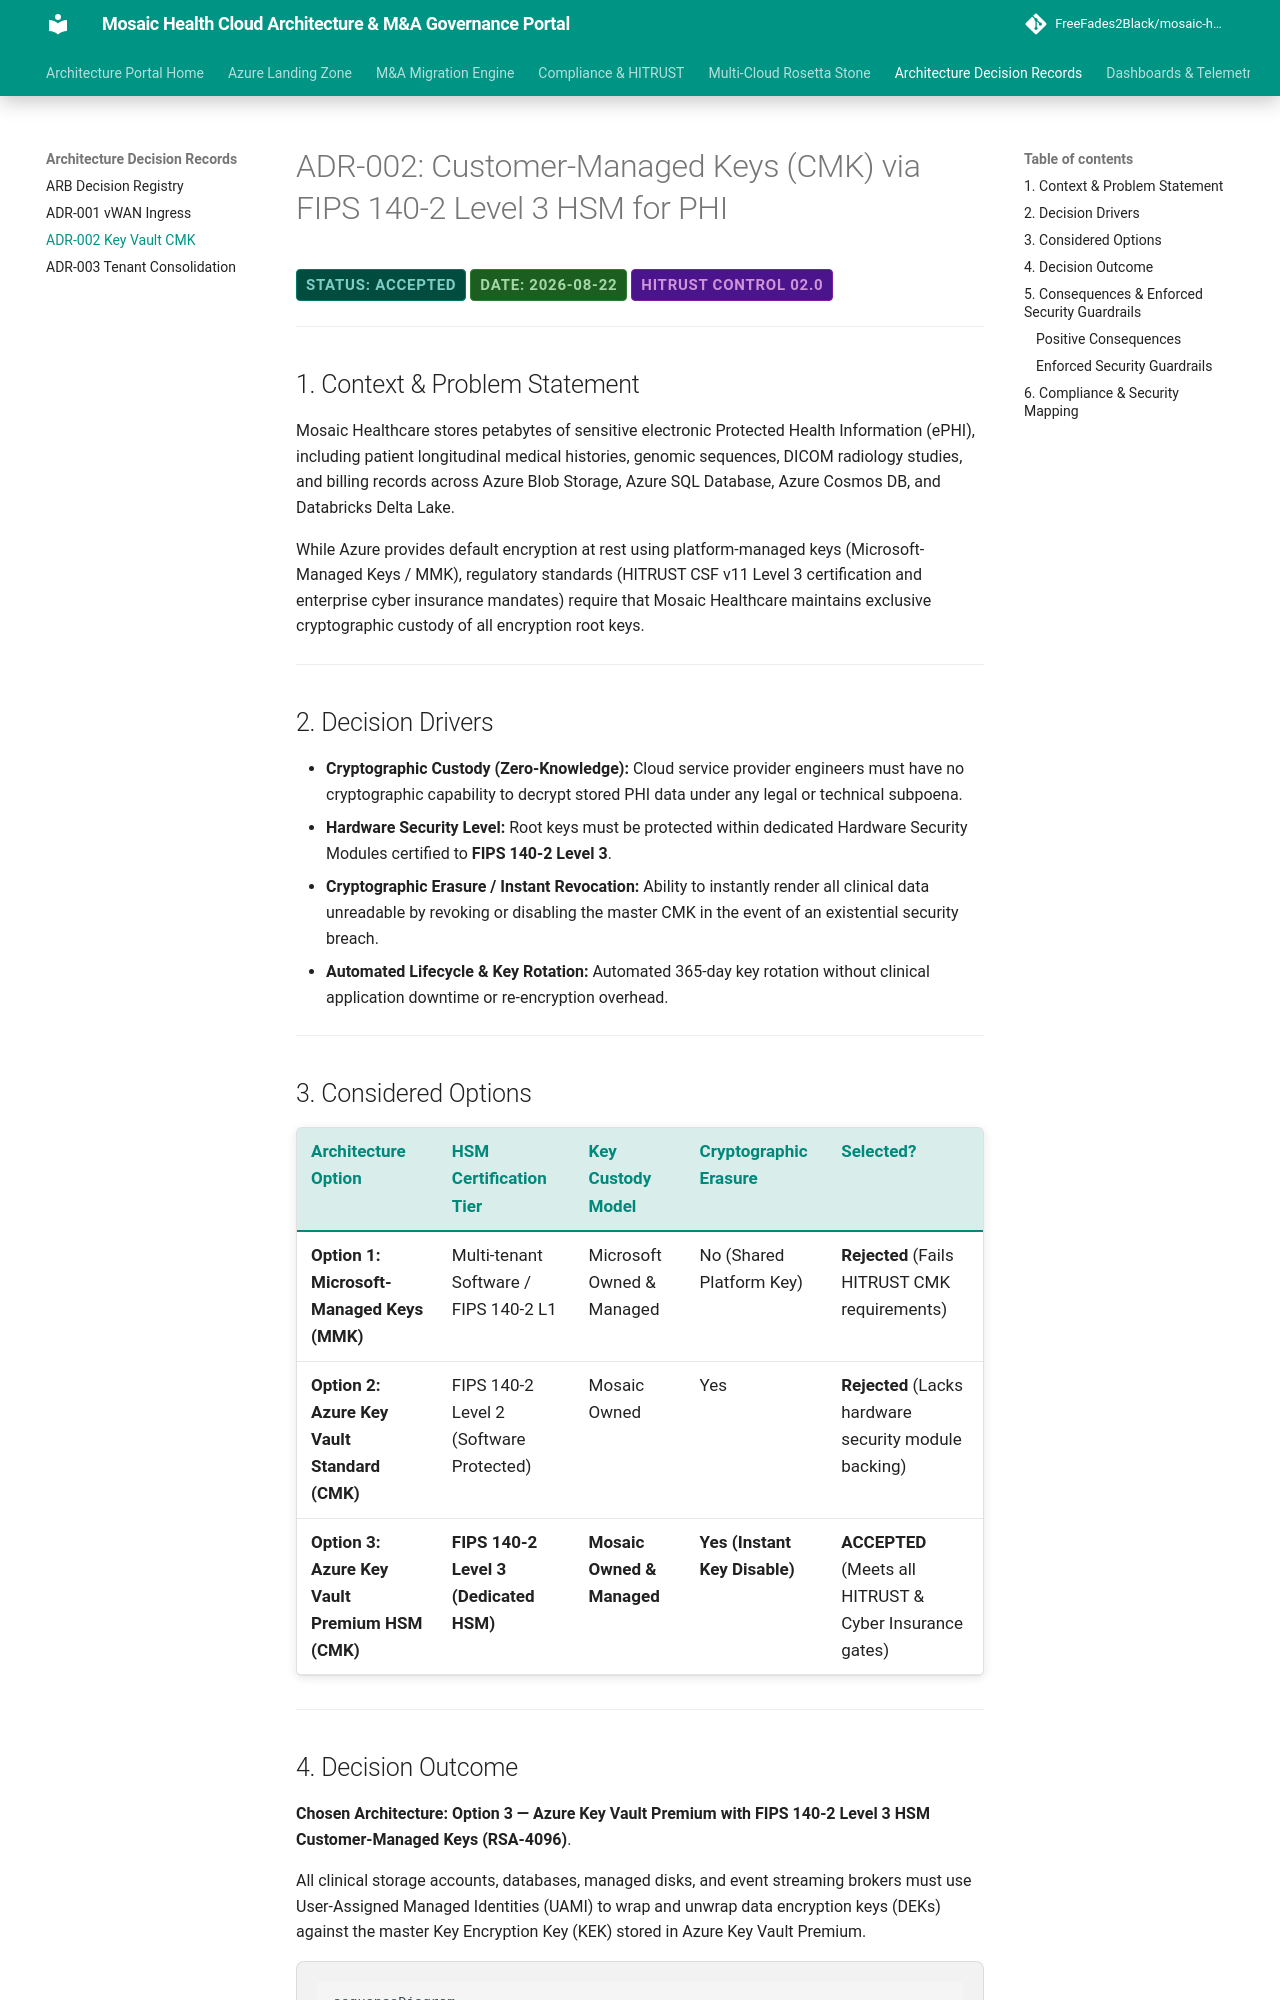

repository: FreeFades2Black/mosaic-health-cloud-architecture · page: arb-adrs/adr-002-key-vault-cmk/index.html · generator: mkdocs

# ADR-002: Customer-Managed Keys (CMK) via FIPS 140-2 Level 3 HSM for PHI

<span class="badge badge-approved">Status: ACCEPTED</span>
<span class="badge badge-prod">Date: 2026-08-22</span>
<span class="badge badge-hitrust">HITRUST Control 02.0</span>

---

## 1. Context & Problem Statement

Mosaic Healthcare stores petabytes of sensitive electronic Protected Health Information (ePHI), including patient longitudinal medical histories, genomic sequences, DICOM radiology studies, and billing records across Azure Blob Storage, Azure SQL Database, Azure Cosmos DB, and Databricks Delta Lake.

While Azure provides default encryption at rest using platform-managed keys (Microsoft-Managed Keys / MMK), regulatory standards (HITRUST CSF v11 Level 3 certification and enterprise cyber insurance mandates) require that Mosaic Healthcare maintains exclusive cryptographic custody of all encryption root keys.

---

## 2. Decision Drivers

- **Cryptographic Custody (Zero-Knowledge):** Cloud service provider engineers must have no cryptographic capability to decrypt stored PHI data under any legal or technical subpoena.
- **Hardware Security Level:** Root keys must be protected within dedicated Hardware Security Modules certified to **FIPS 140-2 Level 3**.
- **Cryptographic Erasure / Instant Revocation:** Ability to instantly render all clinical data unreadable by revoking or disabling the master CMK in the event of an existential security breach.
- **Automated Lifecycle & Key Rotation:** Automated 365-day key rotation without clinical application downtime or re-encryption overhead.

---

## 3. Considered Options

| Architecture Option | HSM Certification Tier | Key Custody Model | Cryptographic Erasure | Selected? |
| :--- | :--- | :--- | :--- | :--- |
| **Option 1: Microsoft-Managed Keys (MMK)** | Multi-tenant Software / FIPS 140-2 L1 | Microsoft Owned & Managed | No (Shared Platform Key) | **Rejected** (Fails HITRUST CMK requirements) |
| **Option 2: Azure Key Vault Standard (CMK)** | FIPS 140-2 Level 2 (Software Protected) | Mosaic Owned | Yes | **Rejected** (Lacks hardware security module backing) |
| **Option 3: Azure Key Vault Premium HSM (CMK)** | **FIPS 140-2 Level 3 (Dedicated HSM)** | **Mosaic Owned & Managed** | **Yes (Instant Key Disable)** | **ACCEPTED** (Meets all HITRUST & Cyber Insurance gates) |

---
